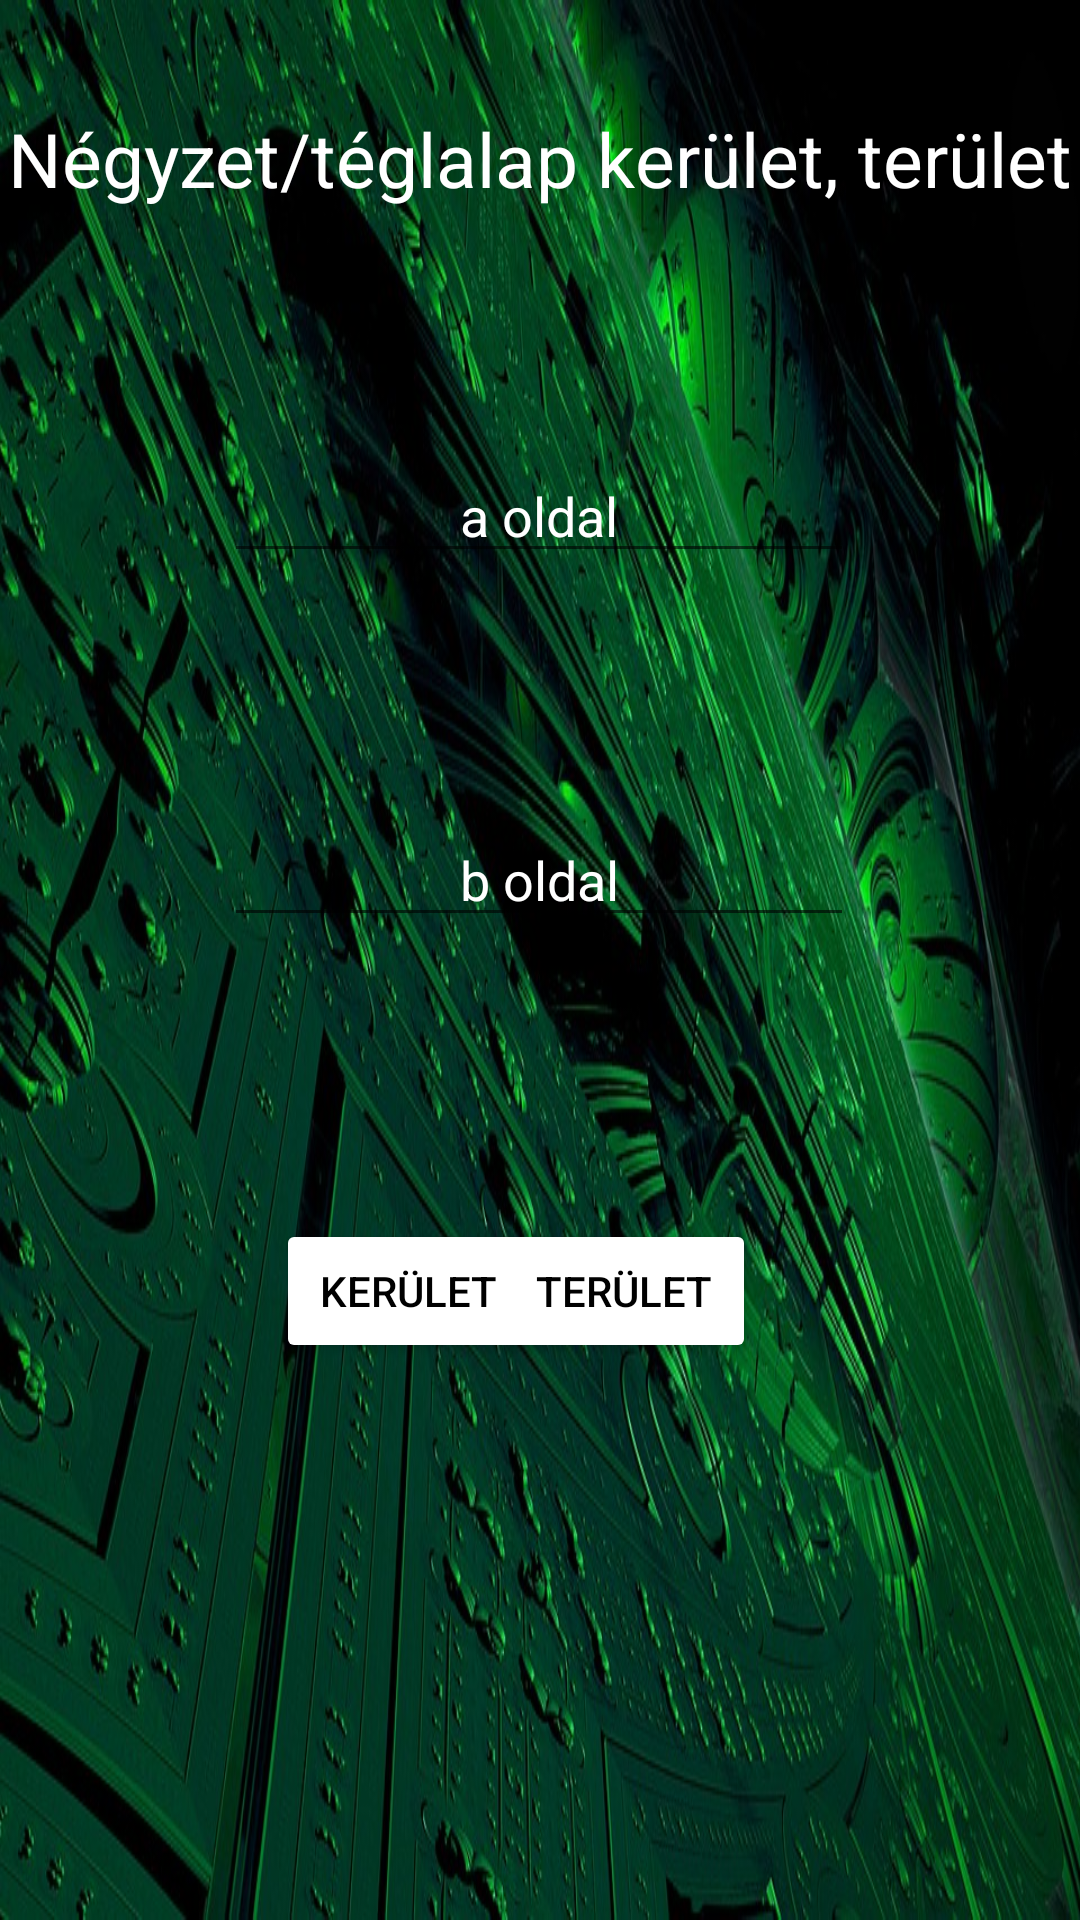

Reconstruct the res/layout file that produces this screen, plus the resources it refers to.
<!-- AndroidManifest.xml: application theme Theme.NegyedikProjekt -->
<!-- res/layout/kerureltterulet.xml -->
<?xml version="1.0" encoding="utf-8"?>
<androidx.constraintlayout.widget.ConstraintLayout
    xmlns:android="http://schemas.android.com/apk/res/android"
    xmlns:app="http://schemas.android.com/apk/res-auto"
    xmlns:tools="http://schemas.android.com/tools"
    android:layout_width="match_parent"
    android:layout_height="match_parent"
    android:background="@drawable/fractals_5940199_960_720">

    <TextView
        android:id="@+id/textView"
        android:layout_width="wrap_content"
        android:layout_height="wrap_content"
        android:layout_marginTop="36dp"
        android:text="Négyzet/téglalap kerület, terület"
        app:layout_constraintEnd_toEndOf="parent"
        app:layout_constraintHorizontal_bias="0.498"
        app:layout_constraintStart_toStartOf="parent"
        app:layout_constraintTop_toTopOf="parent"
        android:textColor="@color/white"
        android:textColorHint="@color/white"
        android:textSize="25dp"/>

    <EditText
        android:id="@+id/aoldal"
        android:layout_width="wrap_content"
        android:layout_height="wrap_content"
        android:layout_marginTop="80dp"
        android:ems="10"
        android:gravity="center_horizontal"
        android:hint="a oldal"
        android:inputType="numberDecimal"
        android:textAlignment="center"
        android:textColor="@color/white"
        android:textColorHint="@color/white"
        app:layout_constraintEnd_toEndOf="parent"
        app:layout_constraintHorizontal_bias="0.497"
        app:layout_constraintStart_toStartOf="parent"
        app:layout_constraintTop_toBottomOf="@+id/textView" />

    <Button
        android:id="@+id/kerulet"
        android:layout_width="wrap_content"
        android:layout_height="wrap_content"
        android:layout_marginStart="92dp"
        android:layout_marginLeft="92dp"
        android:layout_marginTop="92dp"
        android:backgroundTint="@color/white"
        android:text="Kerület"
        android:textColor="@color/black"
        app:layout_constraintBottom_toBottomOf="parent"
        app:layout_constraintStart_toStartOf="parent"
        app:layout_constraintTop_toBottomOf="@+id/boldal"
        app:layout_constraintVertical_bias="0.01" />

    <Button
        android:id="@+id/terulet"
        android:layout_width="wrap_content"
        android:layout_height="wrap_content"
        android:layout_marginTop="92dp"
        android:layout_marginEnd="108dp"
        android:layout_marginRight="108dp"
        android:backgroundTint="@color/white"
        android:text="Terület"
        android:textColor="@color/black"
        app:layout_constraintBottom_toBottomOf="parent"
        app:layout_constraintEnd_toEndOf="parent"
        app:layout_constraintTop_toBottomOf="@+id/boldal"
        app:layout_constraintVertical_bias="0.01" />

    <EditText
        android:id="@+id/boldal"
        android:layout_width="wrap_content"
        android:layout_height="wrap_content"
        android:layout_marginTop="80dp"
        android:ems="10"
        android:gravity="center_horizontal"
        android:hint="b oldal"
        android:inputType="numberDecimal"
        android:textAlignment="center"
        android:textColor="@color/white"
        android:textColorHint="@color/white"
        app:layout_constraintEnd_toEndOf="parent"
        app:layout_constraintHorizontal_bias="0.497"
        app:layout_constraintStart_toStartOf="parent"
        app:layout_constraintTop_toBottomOf="@+id/aoldal" />

</androidx.constraintlayout.widget.ConstraintLayout>
<!-- resources referenced by this layout -->
<resources>
  <!-- drawable fractals_5940199_960_720: jpg bitmap (drawable, 201648 bytes) -->
  <style name="Theme.NegyedikProjekt" parent="Theme.MaterialComponents.DayNight.DarkActionBar">
          
          <item name="colorPrimary">@color/purple_500</item>
          <item name="colorPrimaryVariant">@color/purple_700</item>
          <item name="colorOnPrimary">@color/white</item>
          
          <item name="colorSecondary">@color/teal_200</item>
          <item name="colorSecondaryVariant">@color/teal_700</item>
          <item name="colorOnSecondary">@color/black</item>
          
          <item name="android:statusBarColor" tools:targetApi="l">?attr/colorPrimaryVariant</item>
          
      </style>
  <!-- not gathered from this repository: default colours our renderer supplied (Android Studio template values) -->
  <color name="purple_500">#FF6200EE</color>
  <color name="purple_700">#FF3700B3</color>
  <color name="teal_200">#FF03DAC5</color>
  <color name="teal_700">#FF018786</color>
  <color name="black">#FF000000</color>
  <color name="white">#FFFFFFFF</color>
</resources>
